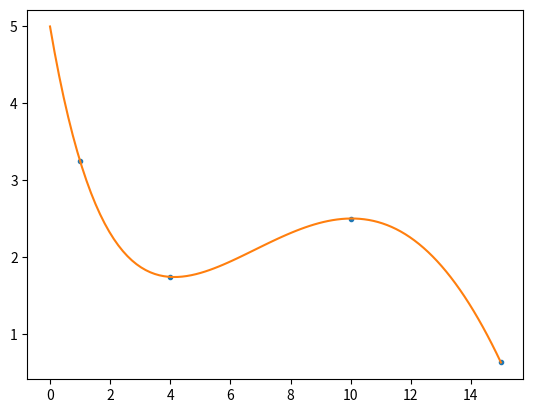

This chart was generated by the following Python code:
import os
import re
import numpy
import scipy
import math
import matplotlib.pyplot as plt

def f(x):
    return math.sin(x/5.0)*math.exp(x/10.0) + 5*math.exp(-x/2.0)

x = [1,4,10,15]
y = [f(1), f(4), f(10), f(15)]
print(y)
a = [[1,1,1,1], [1,4,16,64], [1,10,100,1000], [1,15,225,3375]]
b = [[f(1)],[f(4)],[f(10)],[f(15)]]

w = numpy.linalg.solve(a,b)
print(w)
#p = numpy.poly1d(list(w).reverse())
xp = numpy.linspace(0,15,100)
_ = plt.plot(x,y,'.', xp, [f(x) for x in xp], '-')
plt.show()



